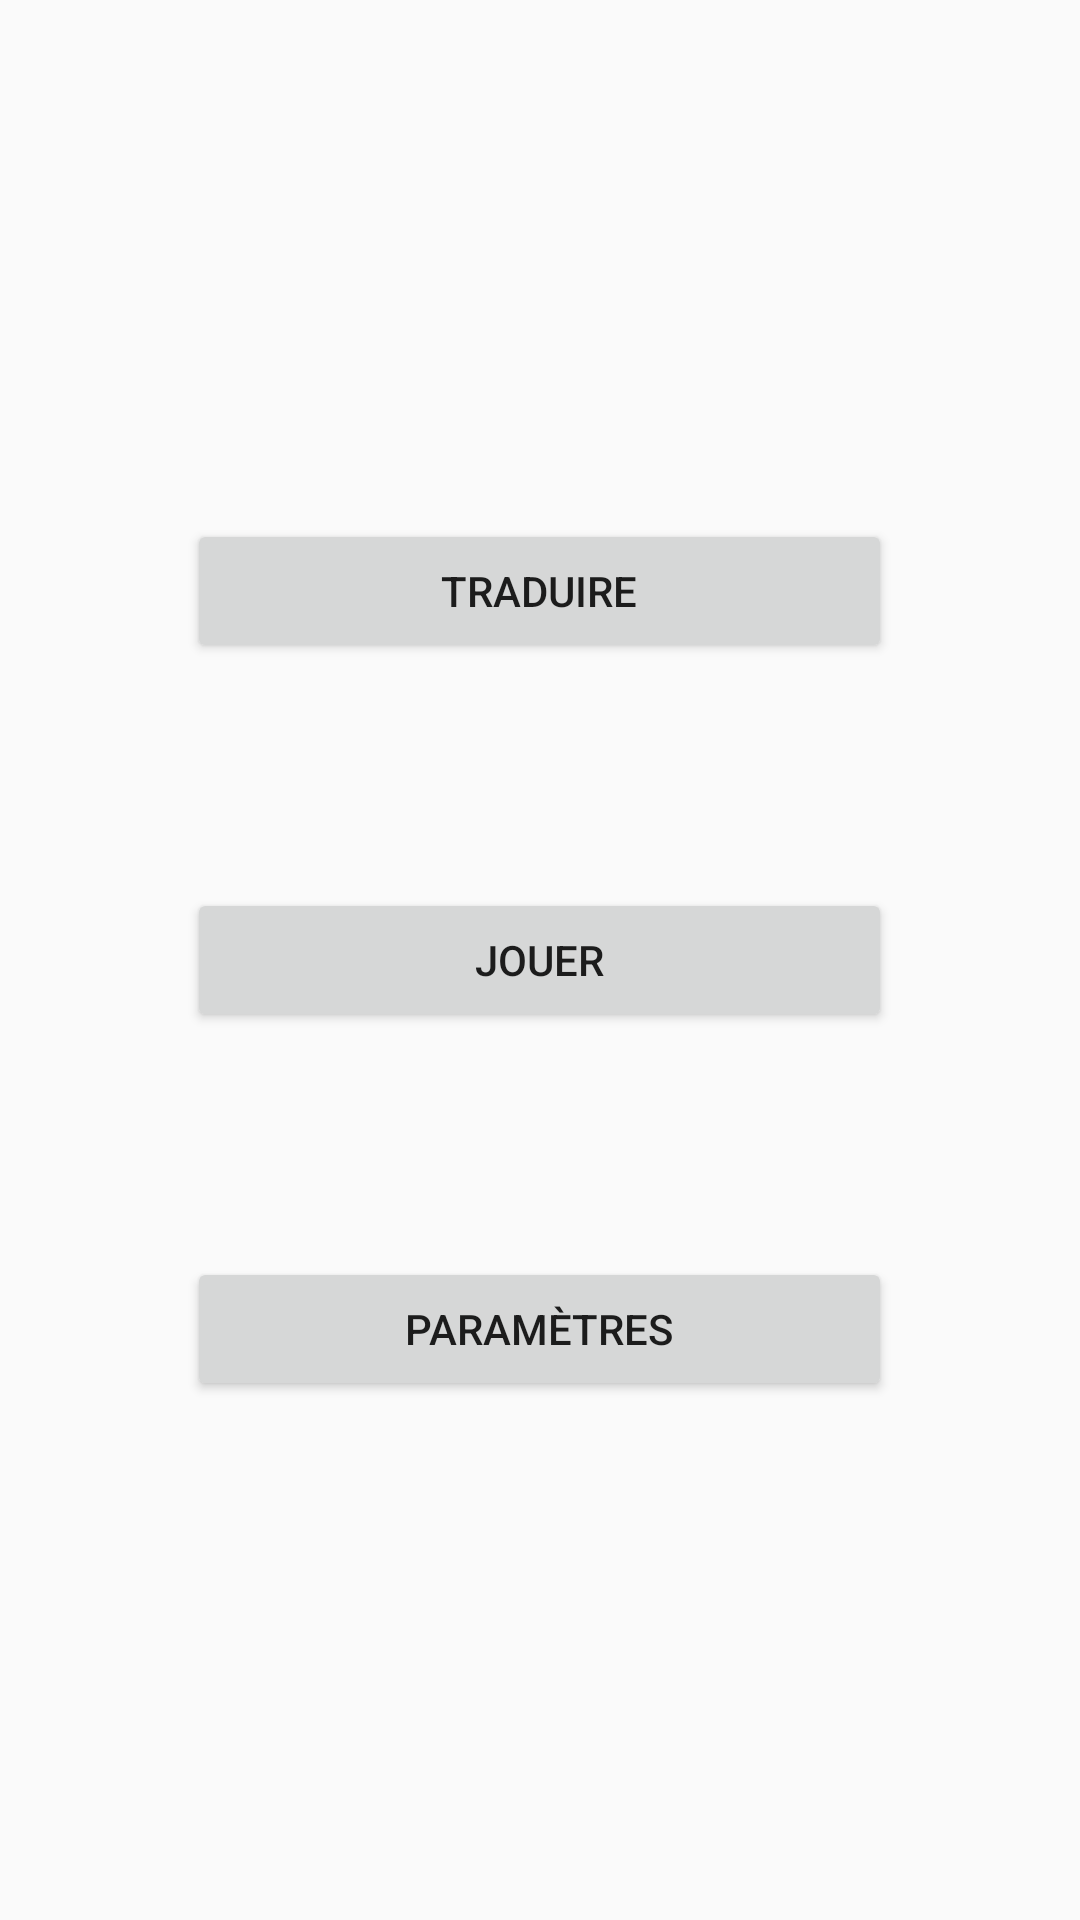

Layout XML and referenced resources for this Android screen:
<!-- AndroidManifest.xml: application theme AppTheme -->
<!-- res/layout/activity_main_menu.xml -->
<?xml version="1.0" encoding="utf-8"?>
<android.support.constraint.ConstraintLayout xmlns:android="http://schemas.android.com/apk/res/android"
    xmlns:app="http://schemas.android.com/apk/res-auto"
    xmlns:tools="http://schemas.android.com/tools"
    android:layout_width="match_parent"
    android:layout_height="match_parent"
    tools:context="com.enib.lesbg.tradsign.MainMenu">

    <RelativeLayout
        android:layout_width="match_parent"
        android:layout_height="match_parent">

        <Button
            android:id="@+id/TranslatButton"
            android:layout_width="match_parent"
            android:layout_height="wrap_content"
            android:layout_alignStart="@+id/GameButton"
            android:layout_alignEnd="@+id/GameButton"
            android:layout_above="@+id/GameButton"
            android:layout_marginBottom="75dp"
            android:text="@string/tranBut" />

        <Button
            android:id="@+id/GameButton"
            android:layout_width="match_parent"
            android:layout_height="wrap_content"
            android:layout_marginStart="125dp"
            android:layout_centerInParent="true"
            android:text="@string/gameBut" />

        <Button
            android:id="@+id/ParamButton"
            android:layout_width="match_parent"
            android:layout_height="wrap_content"
            android:layout_alignStart="@id/GameButton"
            android:layout_alignEnd="@id/GameButton"
            android:layout_below="@id/GameButton"
            android:layout_marginTop="75dp"
            android:text="@string/paramBut" />

    </RelativeLayout>

</android.support.constraint.ConstraintLayout>
<!-- resources referenced by this layout -->
<resources>
  <string name="gameBut">Jouer</string>
  <string name="paramBut">Paramètres</string>
  <string name="tranBut">Traduire</string>
  <style name="AppTheme" parent="Theme.AppCompat.Light.DarkActionBar">
          <item name="colorPrimary">@color/colorPrimary</item>
          <item name="colorPrimaryDark">@color/colorPrimaryDark</item>
          <item name="colorAccent">@color/colorAccent</item>
      </style>
  <!-- not gathered from this repository: default colours our renderer supplied (Android Studio template values) -->
  <color name="colorPrimary">#FF6200EE</color>
  <color name="colorPrimaryDark">#FF3700B3</color>
  <color name="colorAccent">#FF03DAC5</color>
</resources>
